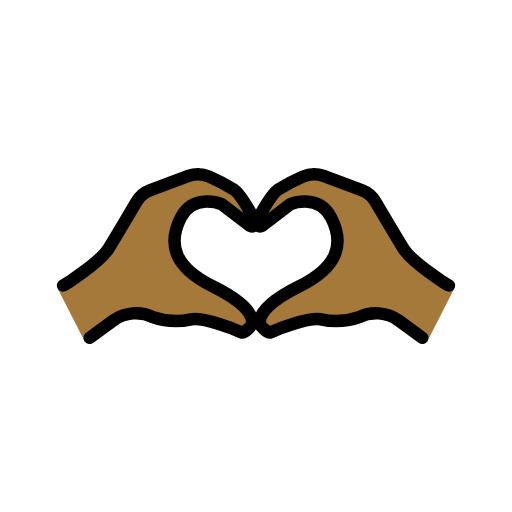
t = 0.00 s
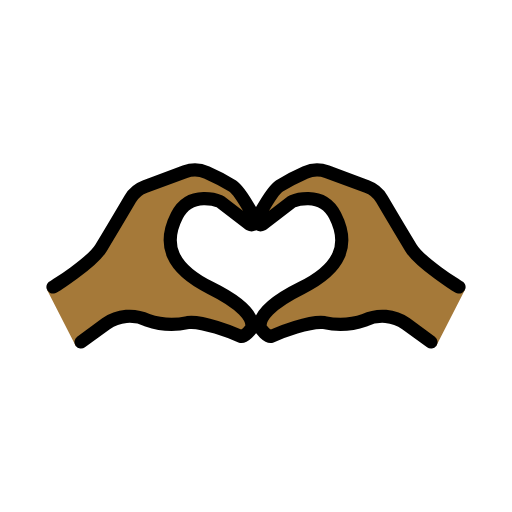
t = 0.36 s
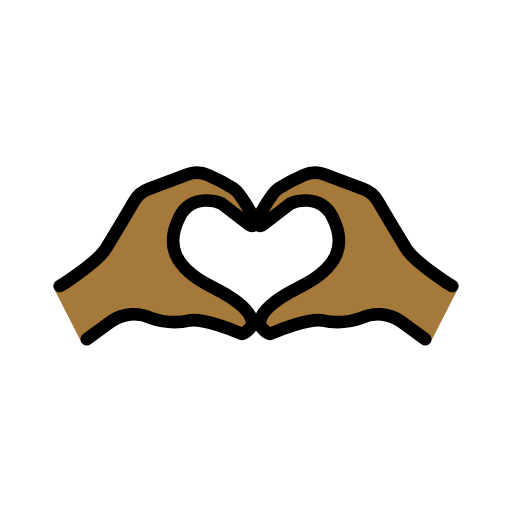
t = 0.84 s
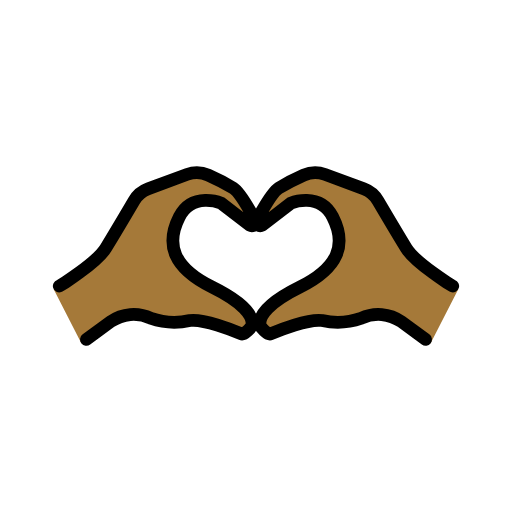
t = 1.20 s
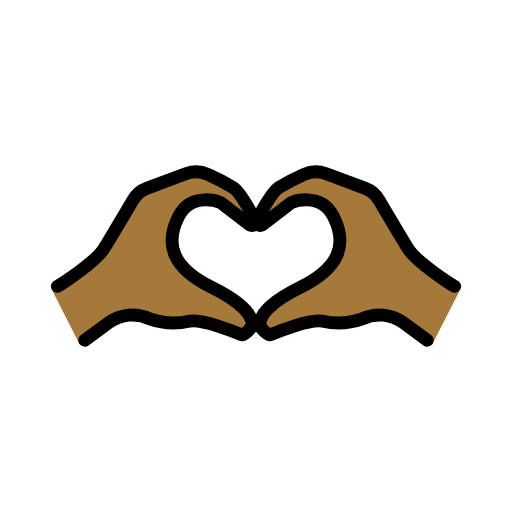
t = 1.56 s
t = 2.04 s: frame unchanged from t = 0.00 s, image omitted

The animated SVG that drew these frames (rendered in a browser with its animation timeline set to each time). Animation: 1 SMIL element (animateTransform=1); one cycle of 2.40 s, repeats indefinitely.

<?xml version='1.0' encoding='utf-8'?>
<svg xmlns="http://www.w3.org/2000/svg" id="emoji" viewBox="-5 -5 82 82" width="200" height="200" role="img">
  <title>OpenMoji: heart hands: medium-dark skin tone</title><g transform="translate(36 36)"><g><g transform="translate(-36 -36)"><g id="color" />
  <g id="skin">
    <g id="hearth-hands">
      <path fill="#a57939" d="M67.78,41.1742l-4.3796,8.5757-.7829-.6583-3.7984-2.7816c-1.8538-1.3017-4.2648-1.5045-6.31-.5307-1.9675,.6874-4.0878,.8116-6.1221,.3585-2.1081-.3243-7.41,1.8141-8.7174,2.3879-.4024,.1767-1.6482-1.0665-1.673-1.5052-.0786-1.3937,1.9451-3.7005,6.9023-6.1505,6.0509-2.99,6.3355-6.6919,5.1255-11.0343-1.21-4.3424-6.5492-2.1357-6.5492-2.1357l-4.5066,3.4628c-.2002,.1099-.4443,.1019-.6368-.0209-.2911-.1856-.3766-.572-.1911-.8631,.8969-1.389,2.1828-4.1342,3.4128-4.9279,1.2625-.7766,2.5778-1.4638,3.9364-2.0565,1.0489-.4723,2.2416-.5126,3.32-.1121l6.0945,2.2677c.9389,.3479,1.729,1.0091,2.237,1.8719,1.021,1.7335,2.8641,4.85,4.431,7.43,1.411,2.3236,7.1542,5.9107,7.3163,5.9648l.8913,.4575Z" />
    </g>
    <g id="hearth-hands-2">
      <path fill="#a57939" d="M5.1057,40.7167c.1621-.0541,5.9053-3.6412,7.3163-5.9648,1.5669-2.58,3.41-5.6965,4.431-7.43,.508-.8628,1.2981-1.524,2.237-1.8719l6.0945-2.2677c1.0784-.4005,2.2711-.3602,3.32,.1121,1.3586,.5927,2.6739,1.2799,3.9364,2.0565,1.23,.7937,2.5159,3.5389,3.4128,4.9279,.1856,.2911,.1,.6775-.1911,.8631-.1925,.1227-.4367,.1307-.6368,.0209l-4.5066-3.4628s-5.3392-2.2067-6.5492,2.1357c-1.21,4.3424-.9254,8.0443,5.1255,11.0343,4.9572,2.45,6.9809,4.7568,6.9023,6.1505-.0248,.4387-1.2706,1.6819-1.673,1.5052-1.3074-.5738-6.6093-2.7122-8.7174-2.3879-2.0343,.4531-4.1546,.3289-6.1221-.3585-2.0452-.9738-4.4562-.771-6.31,.5307l-3.7984,2.7816-.7829,.6583-4.3796-8.5757,.8913-.4575Z" />
    </g>
  </g>
  <g id="line">
    <g id="line-2">
      <path fill="none" stroke="#000" stroke-linecap="round" stroke-linejoin="round" stroke-width="2" d="M66.8943,40.7167c-.1621-.0541-5.9053-3.6412-7.3163-5.9648-1.5669-2.58-3.41-5.6965-4.431-7.43-.508-.8628-1.2981-1.524-2.237-1.8719l-6.0945-2.2677c-1.0784-.4005-2.2711-.3602-3.32,.1121-1.3586,.5927-2.6739,1.2799-3.9364,2.0565-1.23,.7937-2.5159,3.5389-3.4128,4.9279-.1856,.2911-.1,.6775,.1911,.8631,.1925,.1227,.4367,.1307,.6368,.0209l4.5066-3.4628s4.4922-1.8756,6.5491,2.1356c2.2451,4.3781,.9255,8.044-5.1254,11.0338-4.9572,2.45-6.3787,4.4689-6.3,5.8626,.0248,.4387,1.2707,1.6818,1.673,1.5052,1.3074-.5739,6.0071-2.4243,8.1152-2.1,2.0343,.4531,4.1546,.3289,6.1221-.3585,2.0452-.9738,4.4562-.771,6.31,.5307l3.7986,2.7821" />
      <path fill="none" stroke="#000" stroke-linecap="round" stroke-linejoin="round" stroke-width="2" d="M5.1057,40.7167c.1621-.0541,5.9053-3.6412,7.3163-5.9648,1.5669-2.58,3.41-5.6965,4.431-7.43,.508-.8628,1.2981-1.524,2.237-1.8719l6.0945-2.2677c1.0784-.4005,2.2711-.3602,3.32,.1121,1.3586,.5927,2.6739,1.2799,3.9364,2.0565,1.23,.7937,2.5159,3.5389,3.4128,4.9279,.1856,.2911,.1,.6775-.1911,.8631-.1925,.1227-.4367,.1307-.6368,.0209l-4.5066-3.4628s-4.4922-1.8755-6.5492,2.1357c-2.2451,4.3781-.9255,8.044,5.1254,11.0338,4.9572,2.45,6.3787,4.4689,6.3,5.8626-.0248,.4387-1.2707,1.6818-1.673,1.5052-1.3074-.5739-6.0071-2.4243-8.1152-2.1-2.0343,.4531-4.1546,.3289-6.1221-.3585-2.0452-.9738-4.4562-.771-6.31,.5307l-3.7982,2.7821" />
    </g>
  </g>
</g><animateTransform attributeName="transform" type="scale" values="1;1.07;1;1.04;1;1" dur="2.4s" repeatCount="indefinite" /></g></g></svg>
